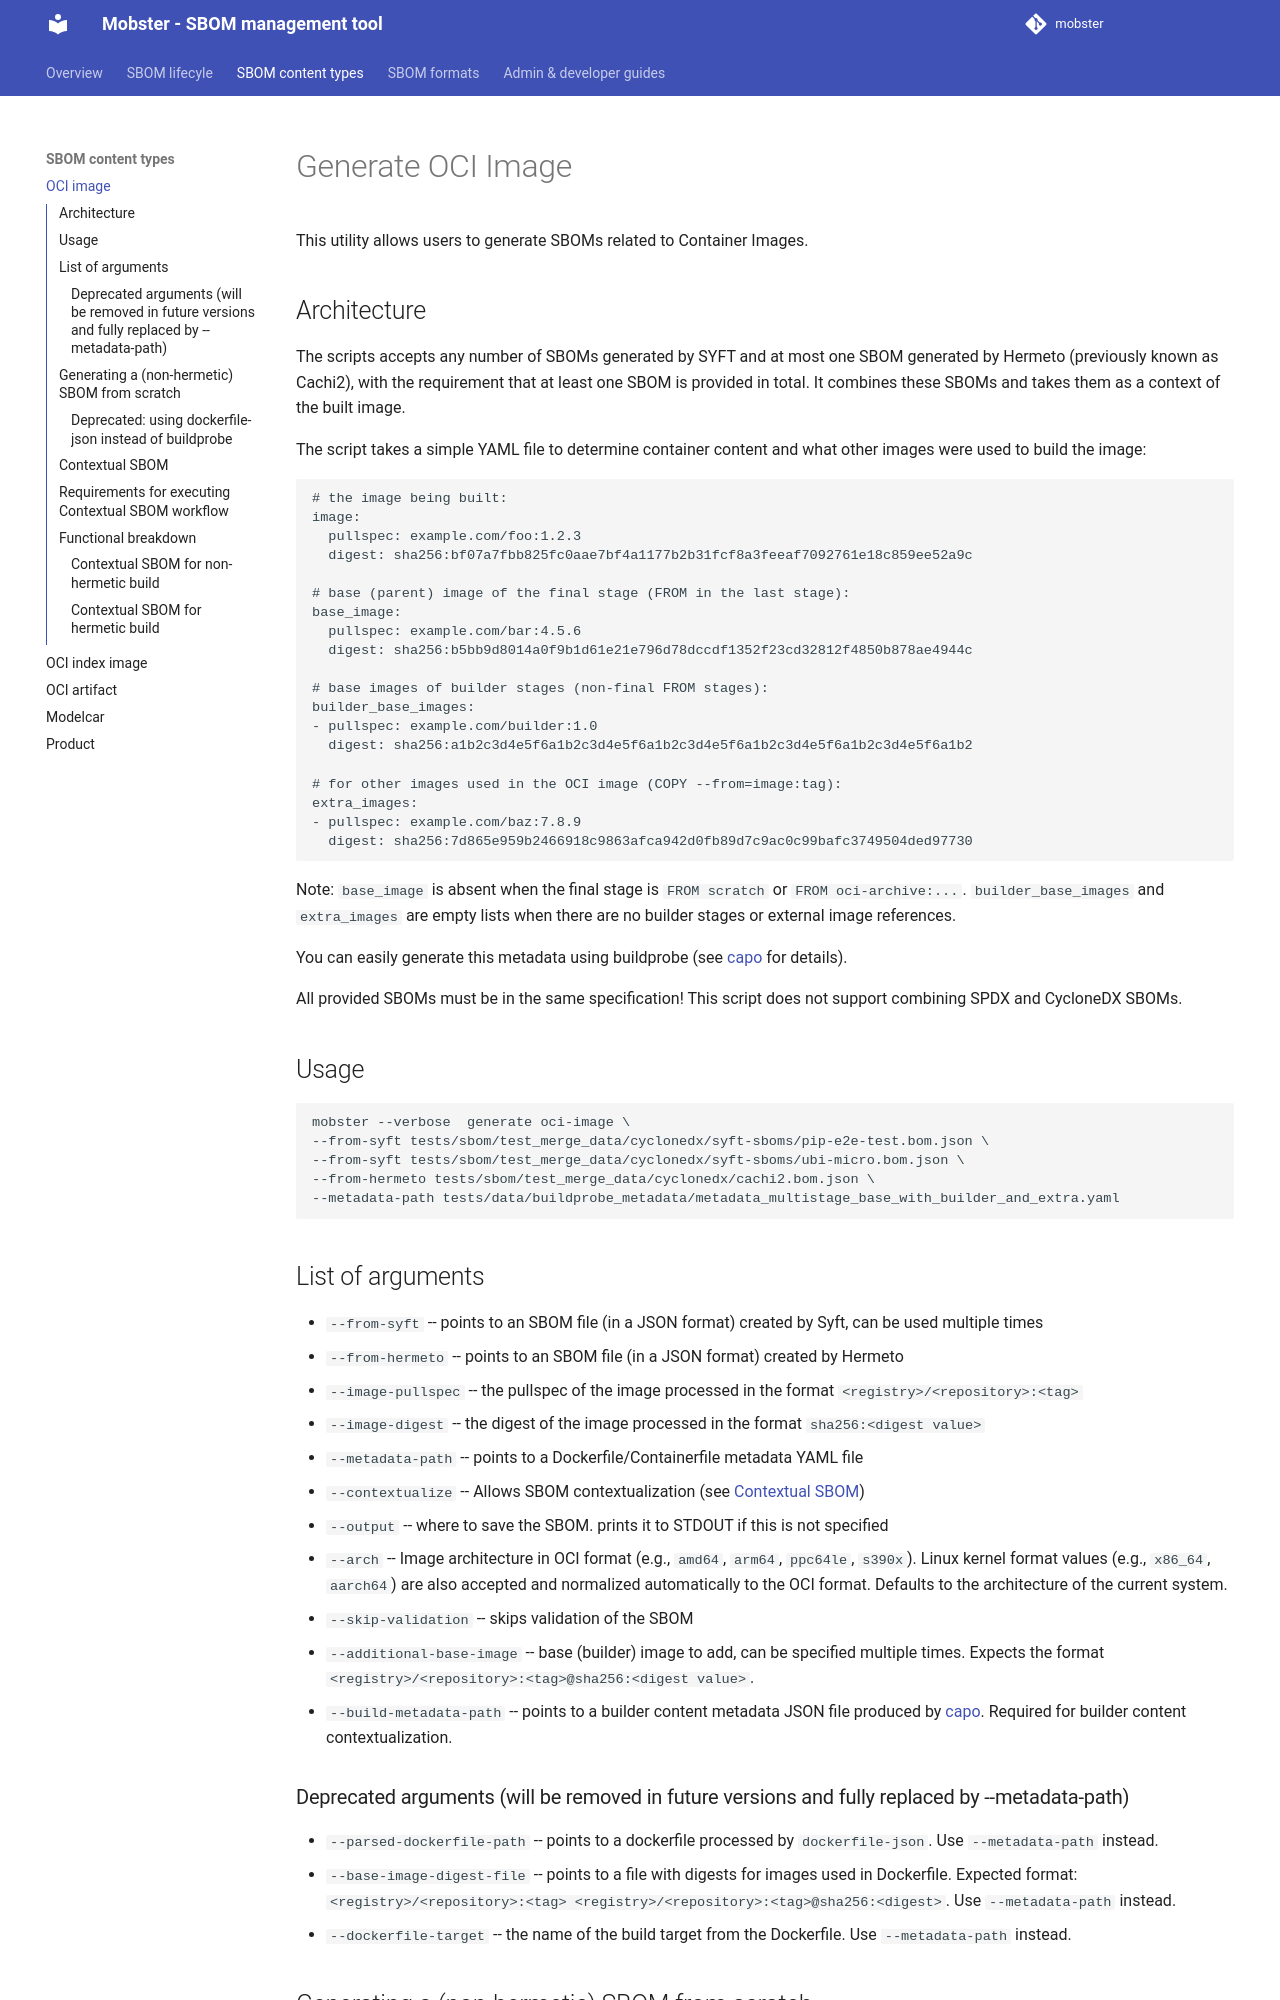

repository: konflux-ci/mobster · page: sboms/oci_image/index.html · generator: mkdocs

# Generate OCI Image

This utility allows users to generate SBOMs related to Container Images.

## Architecture

The scripts accepts any number of SBOMs generated by SYFT and at most one SBOM
generated by Hermeto (previously known as Cachi2), with the requirement that
at least one SBOM is provided in total. It combines these SBOMs
and takes them as a context of the built image.

The script takes a simple YAML file to determine container content and what
other images were used to build the image:

```yaml
# the image being built:
image:
  pullspec: example.com/foo:1.2.3
  digest: sha256:bf07a7fbb825fc0aae7bf4a1177b2b31fcf8a3feeaf7092761e18c859ee52a9c

# base (parent) image of the final stage (FROM in the last stage):
base_image:
  pullspec: example.com/bar:4.5.6
  digest: sha256:b5bb9d8014a0f9b1d61e21e796d78dccdf1352f23cd32812f4850b878ae4944c

# base images of builder stages (non-final FROM stages):
builder_base_images:
- pullspec: example.com/builder:1.0
  digest: sha256:a1b2c3d4e5f6a1b2c3d4e5f6a1b2c3d4e5f6a1b2c3d4e5f6a1b2c3d4e5f6a1b2

# for other images used in the OCI image (COPY --from=image:tag):
extra_images:
- pullspec: example.com/baz:7.8.9
  digest: sha256:7d865e959b2466918c9863afca942d0fb89d7c9ac0c99bafc3749504ded97730
```

Note: `base_image` is absent when the final stage is `FROM scratch` or
`FROM oci-archive:...`. `builder_base_images` and `extra_images` are empty
lists when there are no builder stages or external image references.


You can easily generate this metadata using buildprobe (see
[capo](https://github.com/konflux-ci/capo) for details).

All provided SBOMs must be in the same specification! This script does not
support combining SPDX and CycloneDX SBOMs.

## Usage

```bash
mobster --verbose  generate oci-image \
--from-syft tests/sbom/test_merge_data/cyclonedx/syft-sboms/pip-e2e-test.bom.json \
--from-syft tests/sbom/test_merge_data/cyclonedx/syft-sboms/ubi-micro.bom.json \
--from-hermeto tests/sbom/test_merge_data/cyclonedx/cachi2.bom.json \
--metadata-path tests/data/buildprobe_metadata/metadata_multistage_base_with_builder_and_extra.yaml
```

## List of arguments
- `--from-syft` -- points to an SBOM file (in a JSON format) created by Syft, can be used multiple times
- `--from-hermeto` -- points to an SBOM file (in a JSON format) created by Hermeto
- `--image-pullspec` -- the pullspec of the image processed in the format `<registry>/<repository>:<tag>`
- `--image-digest` -- the digest of the image processed in the format `sha256:<digest value>`
- `--metadata-path` -- points to a Dockerfile/Containerfile metadata YAML file
- `--contextualize` -- Allows SBOM contextualization (see [Contextual SBOM](#contextual-sbom))
- `--output` -- where to save the SBOM. prints it to STDOUT if this is not specified
- `--arch` -- Image architecture in OCI format (e.g., `amd64`, `arm64`, `ppc64le`, `s390x`). Linux kernel format values (e.g., `x86_64`, `aarch64`) are also accepted and normalized automatically to the OCI format. Defaults to the architecture of the current system.
- `--skip-validation` -- skips validation of the SBOM
- `--additional-base-image` -- base (builder) image to add, can be specified multiple times. Expects the format `<registry>/<repository>:<tag>@sha256:<digest value>`.
- `--build-metadata-path` -- points to a builder content metadata JSON file produced by [capo](https://github.com/konflux-ci/capo). Required for builder content contextualization.

### Deprecated arguments (will be removed in future versions and fully replaced by --metadata-path)
- `--parsed-dockerfile-path` -- points to a dockerfile processed by `dockerfile-json`. Use `--metadata-path` instead.
- `--base-image-digest-file` -- points to a file with digests for images used in Dockerfile. Expected format: `<registry>/<repository>:<tag> <registry>/<repository>:<tag>@sha256:<digest>`. Use `--metadata-path` instead.
- `--dockerfile-target` -- the name of the build target from the Dockerfile. Use `--metadata-path` instead.
